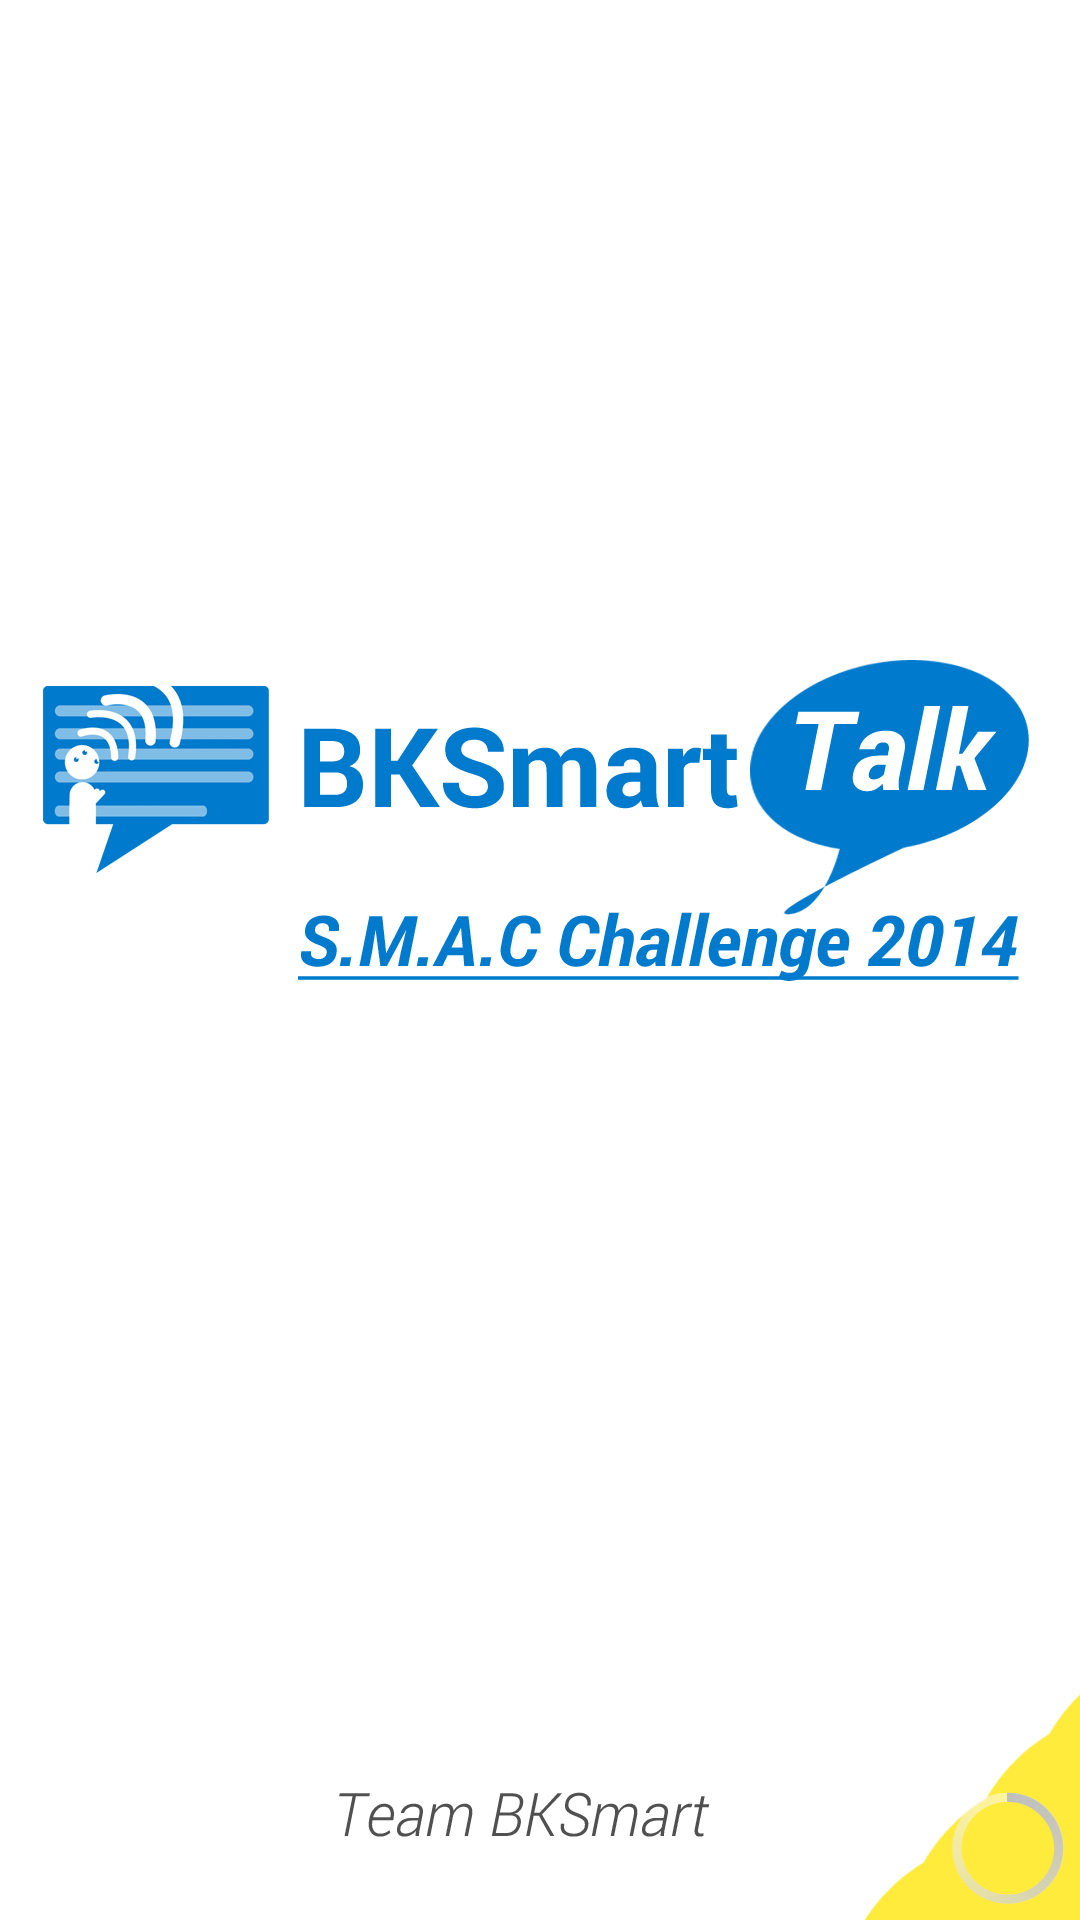

The Android layout XML behind this screen, and the referenced resources:
<!-- AndroidManifest.xml: application theme AppTheme -->
<!-- res/layout/layout_splash.xml -->
<?xml version="1.0" encoding="utf-8"?>
<RelativeLayout xmlns:android="http://schemas.android.com/apk/res/android"
    android:layout_width="match_parent"
    android:layout_height="match_parent"
    android:background="@drawable/bg_splash"
    >
    <ProgressBar 
        android:layout_height="wrap_content"
        android:layout_width="wrap_content"
        android:layout_alignParentBottom="true"
        android:layout_alignParentRight="true"
       	
        />

</RelativeLayout>
<!-- resources referenced by this layout -->
<resources>
  <!-- drawable bg_splash: png bitmap (drawable-hdpi, 64114 bytes) -->
  <style name="AppTheme" parent="AppBaseTheme">
          
      </style>
  <style name="AppBaseTheme" parent="android:Theme.Light">
          
      </style>
</resources>
